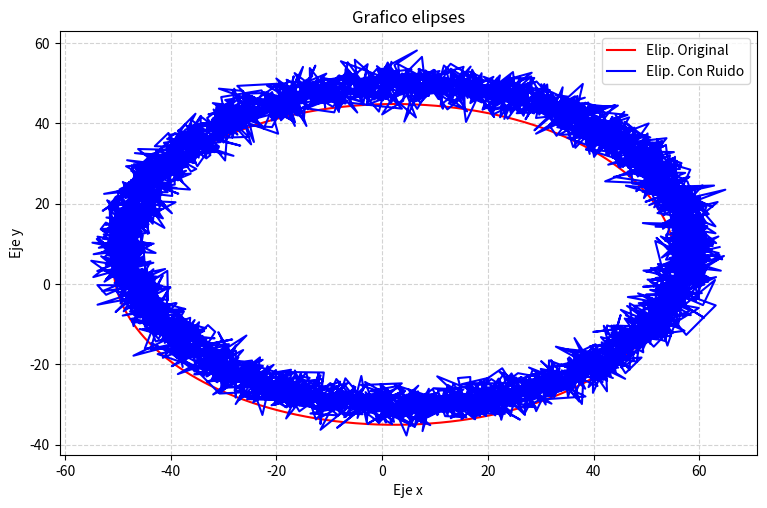

This chart was generated by the following Python code:
# --------------------------------------------------------------------------
#                             Impotación de modulos                         #
# --------------------------------------------------------------------------#
import numpy as np                  # Modulo numpy
from scipy.integrate import quad    # Modulo scipy
import matplotlib.pyplot as plt     # importar matplotlib
# --------------------------------------------------------------------------#
#             Ecuacion elipse : [(x-x0)^2/a^2]+[(y-y0)^2/b^2] = 1           #
#             Parametros:                                                   #
#                        a : Semieje Mayo                                   #
#                        b : Semieje Menor                                  #
#                        (u,v) : Centro                                     #
#                        t: Angulo de rotación                              #
# --------------------------------------------------------------------------#
PI=3.1415926535
u= np.random.ranf() * 5.4 + 0.3     #x-position of the center
v= np.random.ranf() * 5.4 + 0.3     #y-position of the center
a= np.random.ranf() * 100 + 10      #radius on the x-axis
b= np.random.ranf() * 100 + 10    #radius on the y-axis
t = np.linspace(0, 2*PI,5000)                  

# --------------------------------------------------------------------------#                                   
#Generar aleatoreamente los parámetros de la ecuación general de la elipse #
print("--------------------------------------------------------------------")                          
print("------------------Parametros Generados Aleatoriamente---------------")
print("--------------------------------------------------------------------") 
print("a =",a)
print("b =",b)
print("u =",u)
print("v =",v)
print("t =",t,"\n")
#------------------------------Grafica de la Elipse------------------------#
x = u+a*np.cos(t)
y = v+b*np.sin(t)
p = np.array([x,y])


print("---------------------------------------------------------------------")  
print("         Puntos generados sin perturbación aditiva gausian           ")
print("---------------------------------------------------------------------")                         
print(p)
print("Tamaño de matriz de puntos", p.shape)
print("--------------------------------------------------------------------")                                                    

#--------------- Agregar una perturbación aditiva gausiana  ----------------#
#                    Media: 0 , Desviacion estandar: a*0.05                 #
#---------------------------------------------------------------------------#
n_x = np.random.normal(0,a*0.05,5000) + x
n_y = np.random.normal(0,a*0.05,5000) + y                 
#-----Generar aleatoreamente 5000 puntos pertenecientes a la elipse---------# 
q = np.array([n_x,n_y])

#     Generar aleatoreamente los parámetros de la ecuación general de la elipse#
print("---------------------------------------------------------------------")  
print("         Puntos generados con perturbación aditiva gausian           ")
print("---------------------------------------------------------------------") 
print(q)
print("Tamaño de matriz de puntos ", q.shape)
print("---------------------------------------------------------------------")  
# ---------------------------------------------------------------------------#
#                                     Grafico                                #
# ---------------------------------------------------------------------------#
plt.figure(figsize=(9,5.5), dpi=100)
Ell = np.array([a*np.cos(t) , b*np.sin(t)])  
plt.plot( u+Ell[0,:] , v+Ell[1,:],'r' ,label='Elip. Original')     #initial ellipse
plt.plot( u+q[0,:] , v+q[1,:] ,'b',label='Elip. Con Ruido')     #initial ellipse
plt.xlabel('Eje x')
plt.ylabel('Eje y')
plt.title('Grafico elipses')
plt.grid(color='lightgray',linestyle='--')
plt.legend()
plt.savefig('Trabajo_Lespai.png')
plt.show()
np.savez('Trabajo_Lespai.npz', u_i=u, v_i=v,a_i=a,b_i=b,t_i=t )
